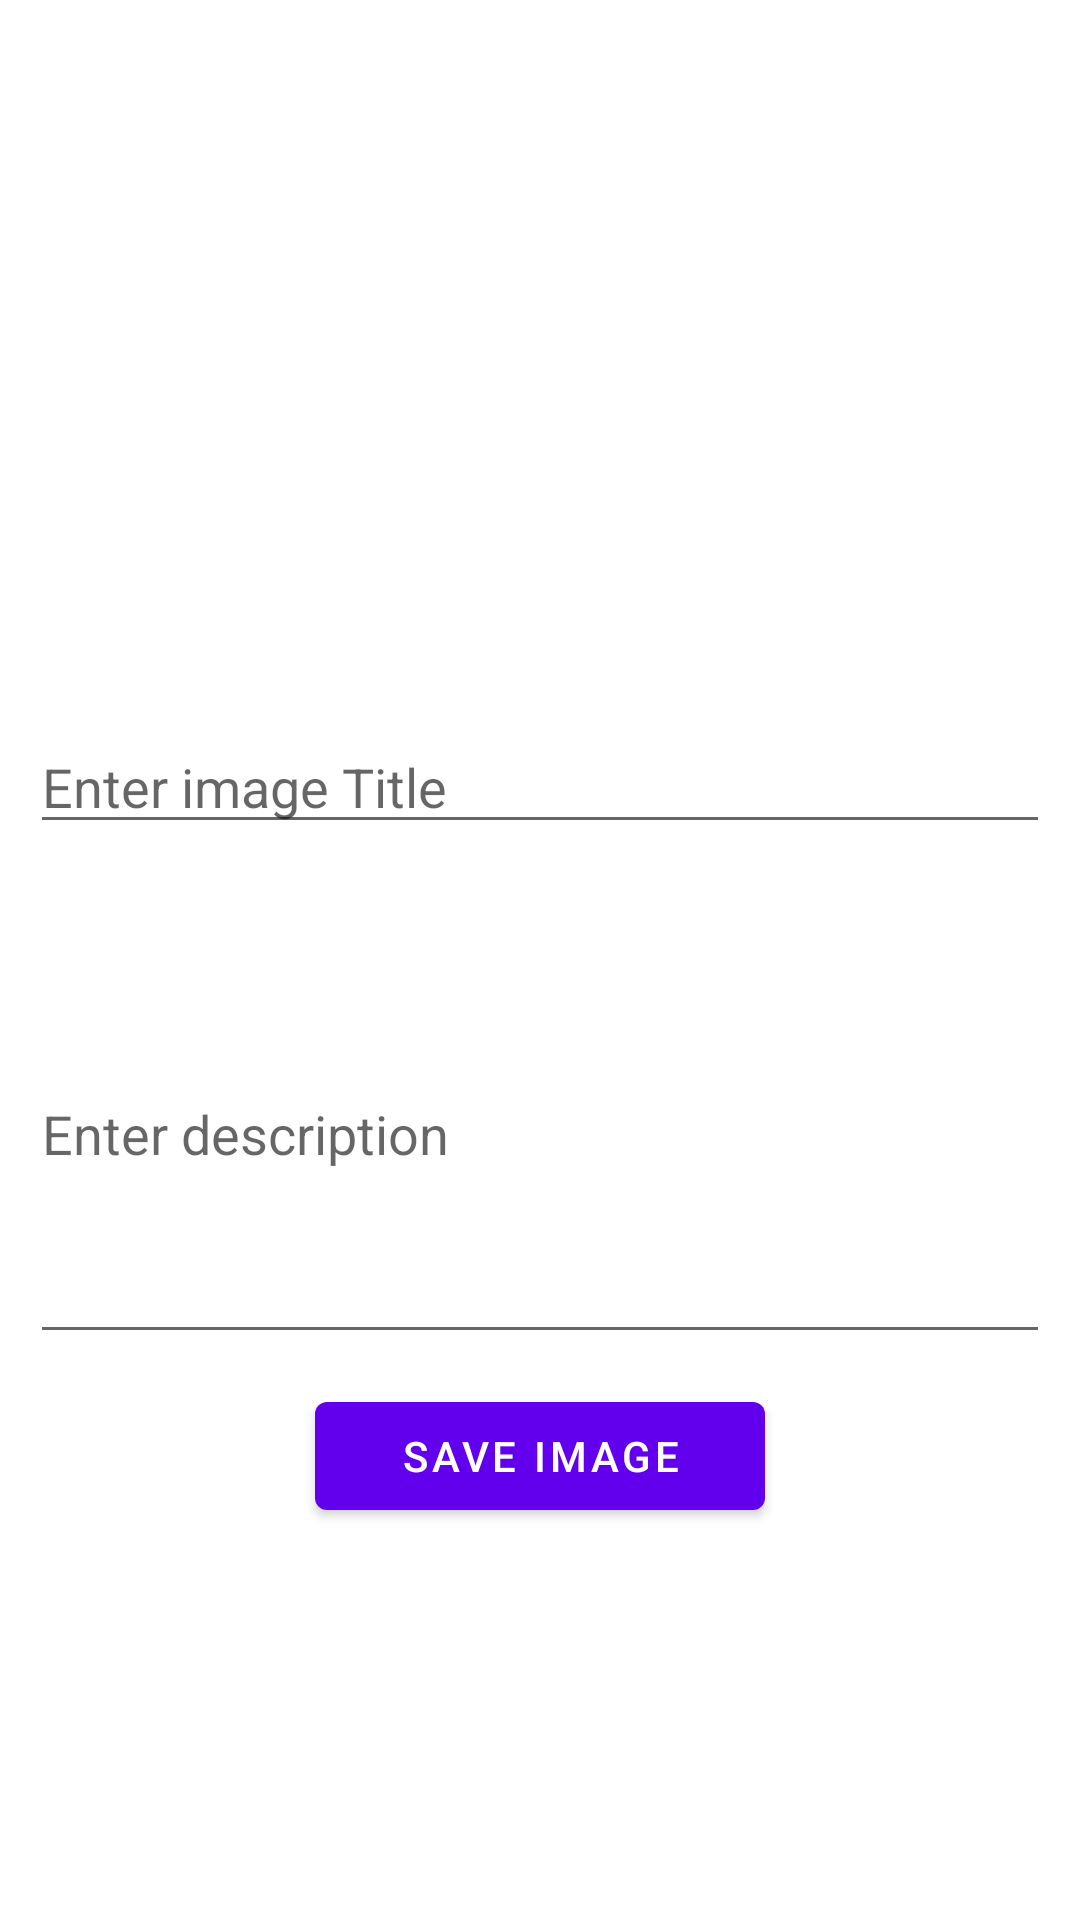

Android layout source for this screen:
<!-- AndroidManifest.xml: application theme Theme.ProjectPhotoAlbum -->
<!-- res/layout/activity_add_image.xml -->
<?xml version="1.0" encoding="utf-8"?>
<RelativeLayout

    xmlns:android="http://schemas.android.com/apk/res/android"
    xmlns:app="http://schemas.android.com/apk/res-auto"
    xmlns:tools="http://schemas.android.com/tools"
    android:layout_width="match_parent"
    android:layout_height="match_parent"
    tools:context=".AddImageActivity"
    android:id="@+id/relativeLayoutid">

    <ImageView
        android:layout_width="120dp"
        android:layout_height="120dp"
        android:id="@+id/add_img"
        android:src="@drawable/ic_add"
        android:layout_centerHorizontal="true"
        android:layout_marginTop="100dp"
        />

    <LinearLayout
        android:layout_width="match_parent"
        android:layout_height="wrap_content"
        android:layout_below="@id/add_img"
        android:orientation="vertical"
        android:gravity="center">

        <EditText
            android:layout_width="match_parent"
            android:layout_height="wrap_content"
            android:id="@+id/img_title"
            android:layout_marginTop="20dp"
            android:layout_marginStart="10dp"
            android:layout_marginEnd="10dp"
            android:hint="Enter image Title"
            />

        <EditText
            android:layout_width="match_parent"
            android:layout_height="150dp"
            android:id="@+id/img_description"
            android:layout_marginTop="20dp"
            android:layout_marginStart="10dp"
            android:layout_marginEnd="10dp"
            android:hint="Enter description"
            android:inputType="textMultiLine"
            />

        <com.google.android.material.button.MaterialButton
            android:layout_width="150dp"
            android:layout_height="wrap_content"
            android:id="@+id/img_btn"
            android:text="Save Image"
            android:layout_gravity="center"
            android:layout_marginTop="10dp"
            android:layout_marginBottom="10dp"
            />

    </LinearLayout>

</RelativeLayout>
<!-- resources referenced by this layout -->
<resources>
  <style name="Theme.ProjectPhotoAlbum" parent="Theme.MaterialComponents.DayNight.DarkActionBar">
          
          <item name="colorPrimary">@color/purple_500</item>
          <item name="colorPrimaryVariant">@color/purple_700</item>
          <item name="colorOnPrimary">@color/white</item>
          
          <item name="colorSecondary">@color/teal_200</item>
          <item name="colorSecondaryVariant">@color/teal_700</item>
          <item name="colorOnSecondary">@color/black</item>
          
          <item name="android:statusBarColor" tools:targetApi="l">?attr/colorPrimaryVariant</item>
          
      </style>
  <!-- not gathered from this repository: default colours our renderer supplied (Android Studio template values) -->
  <color name="purple_500">#FF6200EE</color>
  <color name="purple_700">#FF3700B3</color>
  <color name="teal_200">#FF03DAC5</color>
  <color name="teal_700">#FF018786</color>
  <color name="black">#FF000000</color>
  <color name="white">#FFFFFFFF</color>
</resources>
